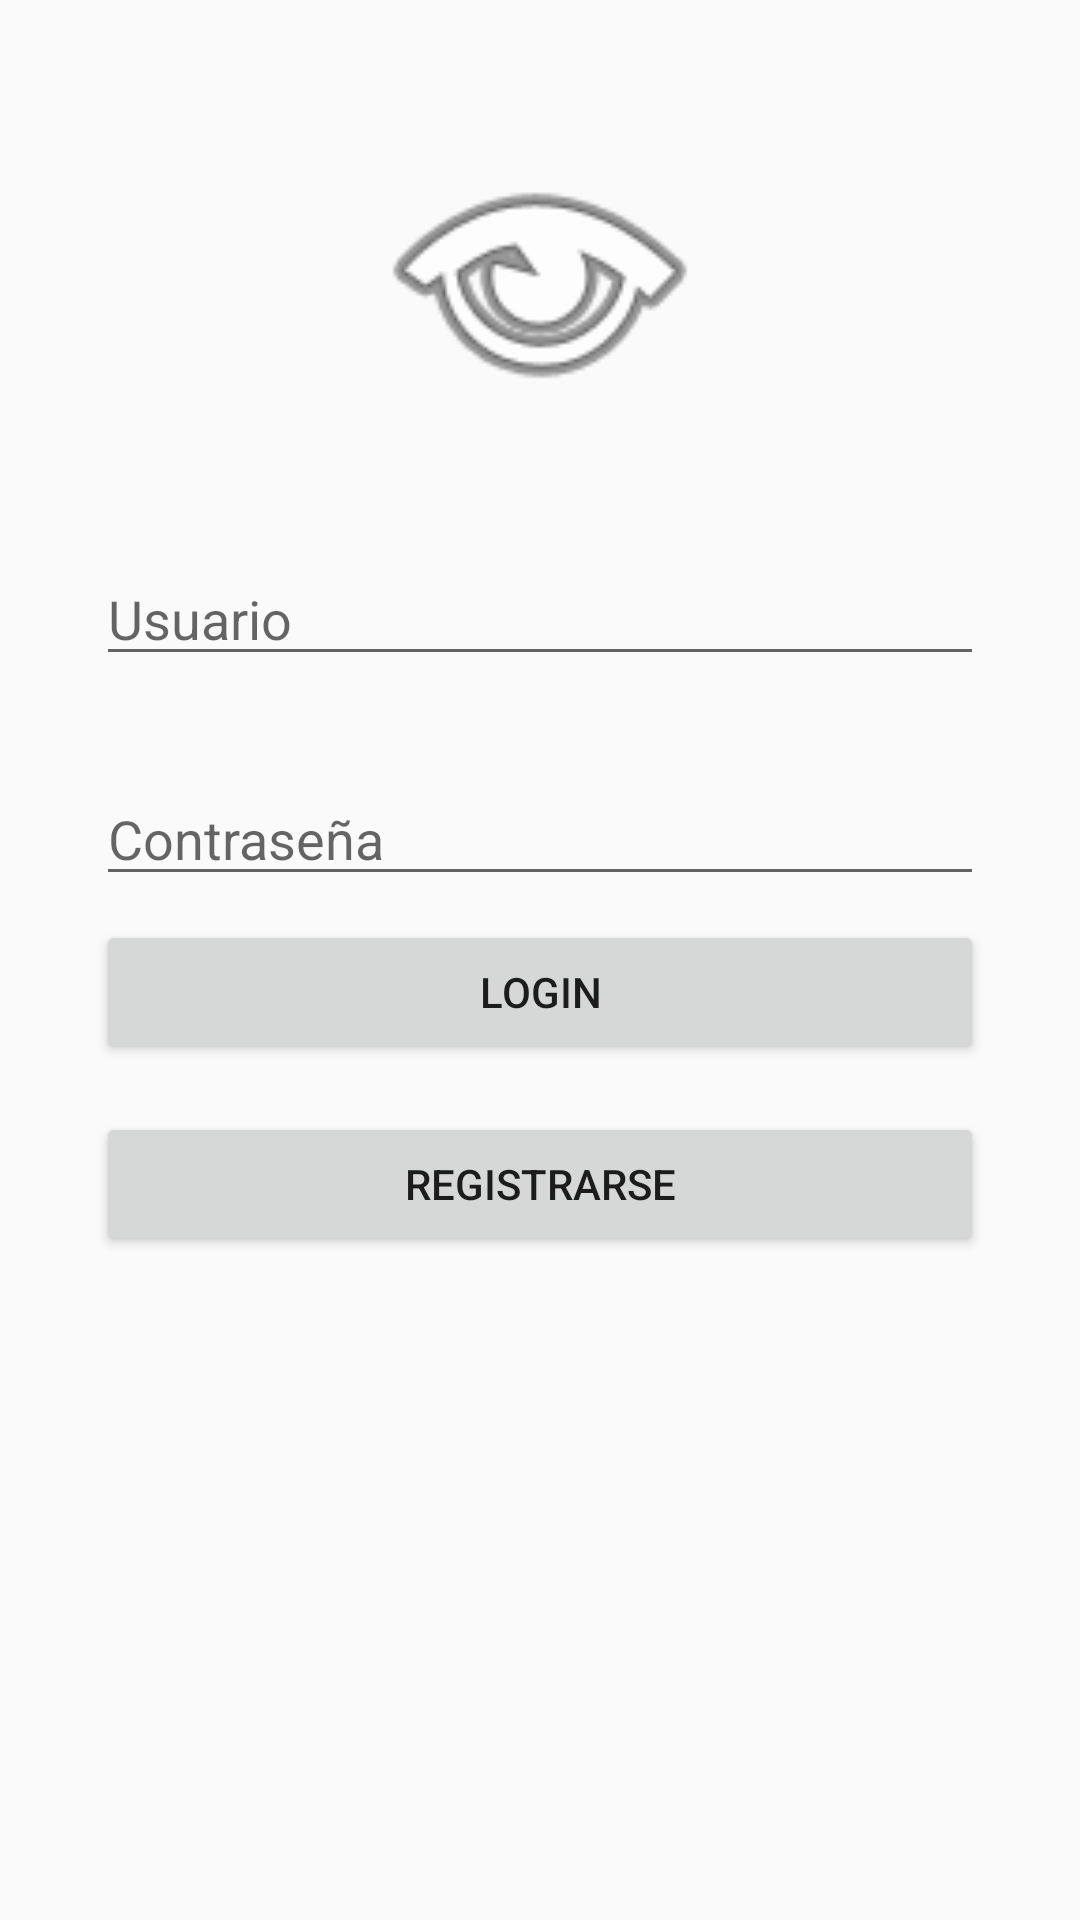

Write the Android layout XML for this screen, with the resource values it uses.
<!-- AndroidManifest.xml: application theme AppTheme -->
<!-- res/layout/activity_main.xml -->
<?xml version="1.0" encoding="utf-8"?>
<androidx.constraintlayout.widget.ConstraintLayout xmlns:android="http://schemas.android.com/apk/res/android"
    xmlns:app="http://schemas.android.com/apk/res-auto"
    xmlns:tools="http://schemas.android.com/tools"
    android:layout_width="match_parent"
    android:layout_height="match_parent"
    tools:context=".MainActivity">

    <ImageView
        android:id="@+id/imageView3"
        android:layout_width="120dp"
        android:layout_height="120dp"
        android:layout_marginTop="32dp"
        app:layout_constraintEnd_toEndOf="parent"
        app:layout_constraintStart_toStartOf="parent"
        app:layout_constraintTop_toTopOf="parent"
        app:srcCompat="@android:drawable/ic_menu_view" />

    <EditText
        android:id="@+id/editText"
        android:layout_width="match_parent"
        android:layout_height="wrap_content"
        android:layout_marginStart="32dp"
        android:layout_marginTop="32dp"
        android:layout_marginEnd="32dp"
        android:ems="10"
        android:inputType="textPersonName"
        app:layout_constraintEnd_toEndOf="parent"
        app:layout_constraintStart_toStartOf="parent"
        app:layout_constraintTop_toBottomOf="@+id/imageView3"
        android:hint="Usuario"/>

    <EditText
        android:id="@+id/editText2"
        android:layout_width="match_parent"
        android:layout_height="wrap_content"
        android:layout_marginStart="32dp"
        android:layout_marginTop="32dp"
        android:layout_marginEnd="32dp"
        android:ems="10"
        android:inputType="textPassword"
        app:layout_constraintEnd_toEndOf="parent"
        app:layout_constraintStart_toStartOf="parent"
        app:layout_constraintTop_toBottomOf="@+id/editText"
        android:hint="Contraseña"/>

    <Button
        android:id="@+id/login"
        android:layout_width="match_parent"
        android:layout_height="wrap_content"
        android:layout_marginStart="32dp"
        android:layout_marginTop="8dp"
        android:layout_marginEnd="32dp"
        android:text="LogIn"
        app:layout_constraintEnd_toEndOf="parent"
        app:layout_constraintHorizontal_bias="0.0"
        app:layout_constraintStart_toStartOf="parent"
        app:layout_constraintTop_toBottomOf="@+id/editText2" />

    <Button
        android:id="@+id/register"
        android:layout_width="match_parent"
        android:layout_height="wrap_content"
        android:layout_marginStart="32dp"
        android:layout_marginTop="16dp"
        android:layout_marginEnd="32dp"
        android:text="Registrarse"
        app:layout_constraintEnd_toEndOf="parent"
        app:layout_constraintHorizontal_bias="0.0"
        app:layout_constraintStart_toStartOf="parent"
        app:layout_constraintTop_toBottomOf="@+id/login" />
</androidx.constraintlayout.widget.ConstraintLayout>
<!-- resources referenced by this layout -->
<resources>
  <style name="AppTheme" parent="Theme.AppCompat.Light.DarkActionBar">
          
          <item name="colorPrimary">@color/negro</item>
          <item name="colorPrimaryDark">@color/colorPrimaryDark</item>
          <item name="colorAccent">@color/colorAccent</item>
      </style>
  <color name="negro">#000000</color>
  <color name="colorPrimaryDark">#3700B3</color>
  <color name="colorAccent">#03DAC5</color>
</resources>
